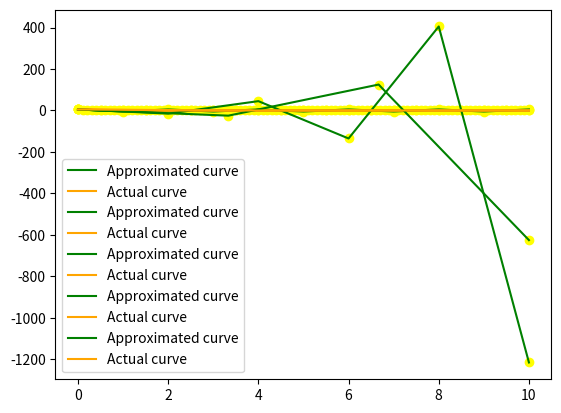

Reproduce this figure in Python.
# Forward euler

import matplotlib.pyplot as plt
import math
import numpy as np
from scipy import interpolate
x_list=[]
h_list= [0.1, 0.5, 1, 2, 3]
t0=0
T=10
t_list=[]
for h in h_list:
    x=[5]
    # t=[0]
    Nh=int((T-t0)/h)
    for n in range(1,Nh+1):
        x.append((1-2*h)*x[n-1])
    print(n)
    t= list(np.linspace(0,10,n+1))
    print(len(x),len(t))
    x_list.append(x)
    t_list.append(t)
    
for i in range(len(h_list)):
    print(x_list[i])
    y_pts= x_list[i]
    x_pts= t_list[i]
    y_actual= [5*math.exp(-2*i) for i in x_pts]

    f= interpolate.interp1d(x_pts,y_pts)
    y_new= f(x_pts)
    plt.scatter(x_pts,y_pts, color='yellow')
    plt.plot(x_pts,y_new, color='green', label="Approximated curve")
    plt.plot(x_pts, y_actual, color='orange', label="Actual curve")
    plt.legend()
    plt.show()
